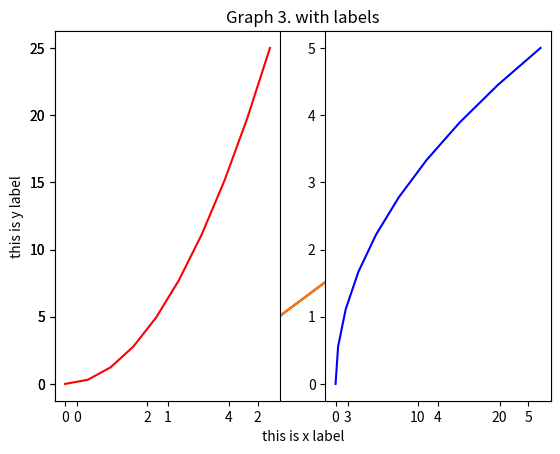

The matplotlib source for this figure:
import matplotlib.pyplot as plt
#%matplotlib inline
import numpy as np
x = np.linspace(0,5,10)
y = x ** 2
print("x is",x)
print("y is",y)

#Functional method
plt.plot(x,y)
plt.title("Graph 1. Simple Graph")
plt.show()

plt.plot(x,y,'-r') #'-r' to make in red color
plt.title("Graph 2. in red color")
plt.show()

plt.plot(x,y)
plt.xlabel("this is x label")
plt.ylabel("this is y label")
plt.title("Graph 3. with labels")
plt.show()

plt.subplot(1,2,1) #(no of rows, no of colums, graph no)
plt.plot(x,y,"r")
plt.subplot(1,2,2)
plt.plot(y,x,"b")
plt.show()
